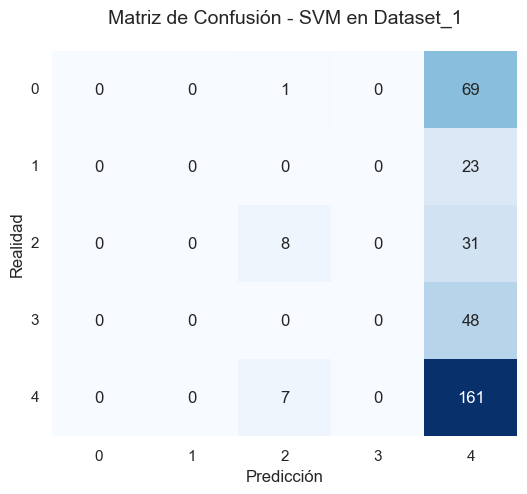

The table this chart was drawn from, first rows:
, 0, 1, 2, 3, 4
0, 0, 0, 1, 0, 69
1, 0, 0, 0, 0, 23
2, 0, 0, 8, 0, 31
3, 0, 0, 0, 0, 48
4, 0, 0, 7, 0, 161
